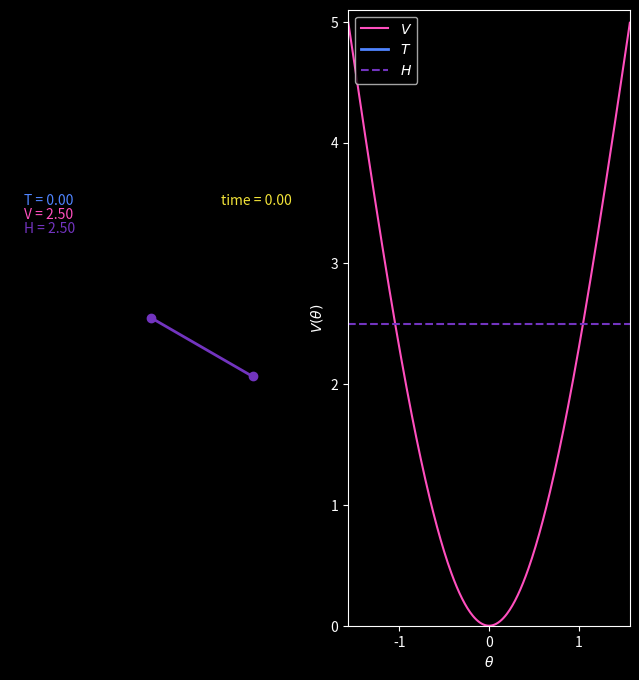

Python code for this plot:
# run this file (pendulum.py) from the Anaconda prompt, by typing the command 'python pendulum.py'
import numpy as np
import matplotlib.pyplot as plt
import matplotlib.animation as animation
from scipy.integrate import solve_ivp
plt.style.use("dark_background")

m = 1
g = 10
L = 0.5

def pendulum(t, S):
    """S = [x, xDot]"""
    rate0 = S[1]
    rate1 = -g * np.sin(S[0] / L)
    return [rate0, rate1]

dt = 0.005
T = 5

sol = solve_ivp(pendulum, t_span=(0, T), y0=[np.pi/6, 0], t_eval=np.arange(0, T, dt), method="DOP853")

X = L * np.sin(sol.y[0]/L)
Y = -L * np.cos(sol.y[0]/L)
xDot = sol.y[1]
Ke = (1/2) * m * (xDot**2)
Pe = m*g*(L + Y)
H = Ke + Pe

fig, (ax1, ax2) =  plt.subplots(1, 2, figsize=(8, 8))

ax1.set_xlim(-L-0.1, L+0.1)
ax1.set_ylim(-L-0.1, L+0.1)
ax1.set_aspect('equal')
ax1.axis('off')

ax2.set_xlim(-np.pi/2, np.pi/2)
ax2.set_ylim(0, 1*m*g*L+0.1)
ax2.set_xlabel(r"$\theta$")
ax2.set_ylabel(r"$V(\theta)$")
x1 = np.arange(-np.pi/2, np.pi/2, 0.01)
y1 = m*g*L*(1 - np.cos(x1))

ax2.plot(x1, y1, color="#ff4fbe", label=r"$V$")
K_arrow, = ax2.plot([], [], '-', lw=2, color="#4f84ff", label=r"$T$")
ax2.plot(x1, H[0]*np.ones(len(x1)), "--", color="#7234bf", label=r"$H$")

ax2.legend(loc="upper left")

line, = ax1.plot([], [], 'o-', lw=2, color="#7234bf")
trace, = ax1.plot([], [], '.-', lw=1, ms=2, color="#f2e338")

time_template = 'time = %.2f'
time_text = ax1.text(0.75, 0.9, '', transform=ax1.transAxes, color="#f2e338")

ke_template = 'T = %.2f'
ke_text = ax1.text(0.05, 0.90, '', transform=ax1.transAxes, color="#4f84ff")

pe_template = 'V = %.2f'
pe_text = ax1.text(0.05, 0.85, '', transform=ax1.transAxes, color="#ff4fbe")

H_template = 'H = %.2f'
He_text = ax1.text(0.05, 0.80, '', transform=ax1.transAxes, color="#7234bf")

def animate(i):
    thisx = [0, X[i]]
    thisy = [0, Y[i]]

    history_x = X[:i][-50:]
    history_y = Y[:i][-50:]

    line.set_data(thisx, thisy)
    trace.set_data(history_x, history_y)
    K_arrow.set_data([sol.y[0][i]/L, sol.y[0][i]/L], [Pe[i], H[0]])

    time_text.set_text(time_template % (i*dt))
    ke_text.set_text(ke_template % (Ke[i]))
    pe_text.set_text(pe_template % (Pe[i]))
    He_text.set_text(H_template % (H[i]))

    return trace, line, time_text, ke_text, pe_text, He_text, K_arrow

ani = animation.FuncAnimation(fig, animate, len(sol.t), interval=dt*1000, blit=True)
plt.show()
"""progress_callback = lambda i, n: print(f'Saving frame {i}/{n}')
ani.save(filename="pendulum.mp4", fps=60, dpi=300, progress_callback=progress_callback, bitrate=5000)"""
